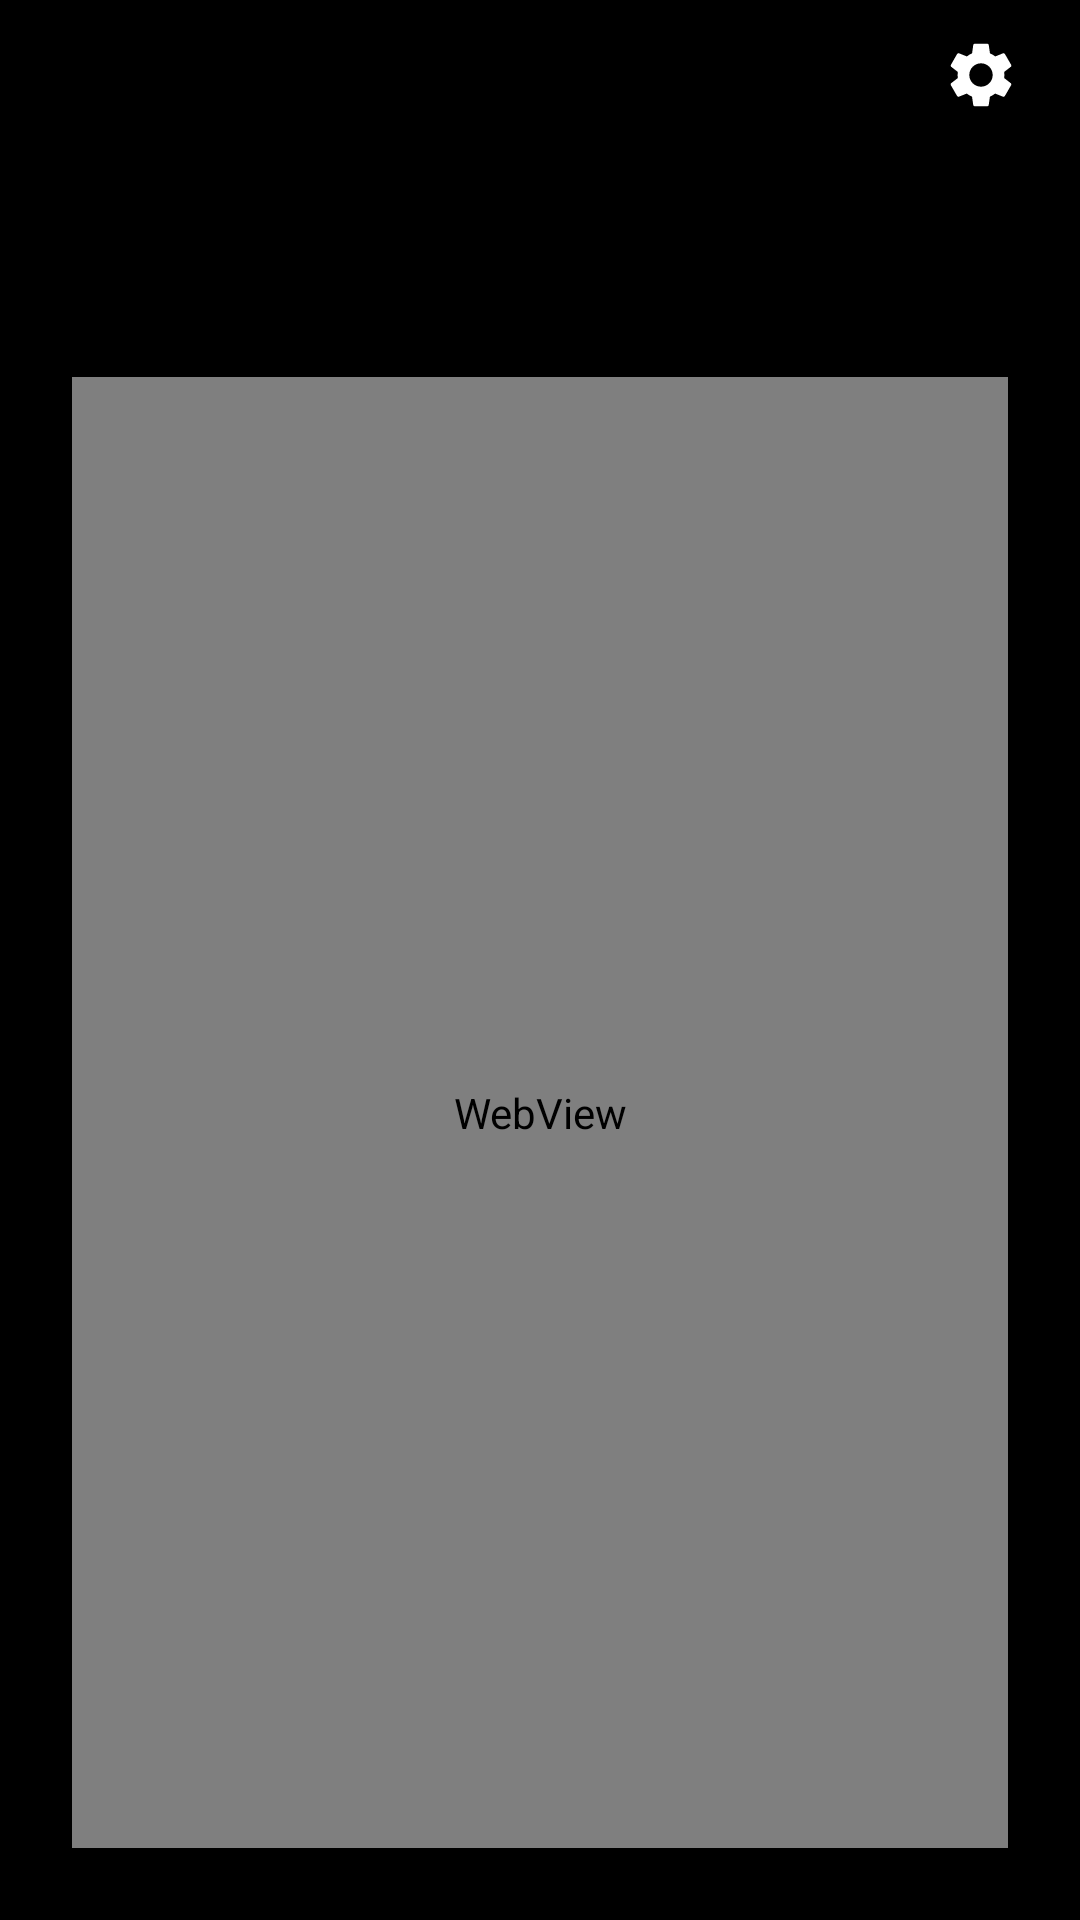

Reconstruct the res/layout file that produces this screen, plus the resources it refers to.
<!-- AndroidManifest.xml: application theme AppTheme.NoActionBar -->
<!-- res/layout/activity_webview.xml -->
<?xml version="1.0" encoding="utf-8"?>
<FrameLayout xmlns:android="http://schemas.android.com/apk/res/android"
    android:layout_width="match_parent"
    android:layout_height="match_parent">

    <ImageView
        android:id="@+id/bg_image"
        android:layout_width="match_parent"
        android:layout_height="match_parent"
        android:scaleType="centerCrop"/>

    <LinearLayout
        android:layout_width="match_parent"
        android:layout_height="match_parent"
        android:orientation="vertical"
        android:paddingStart="14dp"
        android:paddingEnd="14dp"
        android:paddingBottom="14dp">

        <include layout="@layout/page_top"/>

        <LinearLayout
            android:id="@+id/main_container"
            android:layout_width="match_parent"
            android:layout_height="0dp"
            android:layout_weight="1"
            android:orientation="vertical">

            <include layout="@layout/header"/>

            <WebView
                android:id="@+id/webview"
                android:layout_width="match_parent"
                android:layout_height="0dp"
                android:layout_weight="1"
                android:layout_margin="10dp"/>
        </LinearLayout>
    </LinearLayout>
</FrameLayout>
<!-- res/layout/page_top.xml (included above) -->
<?xml version="1.0" encoding="utf-8"?>
<LinearLayout xmlns:android="http://schemas.android.com/apk/res/android"
    android:layout_width="match_parent"
    android:layout_height="wrap_content"
    android:orientation="horizontal"
    android:gravity="center_vertical"
    android:paddingStart="4dp"
    android:paddingEnd="4dp"
    android:paddingTop="10dp"
    android:paddingBottom="10dp">

    <ImageView
        android:id="@+id/header_logo"
        android:layout_width="30dp"
        android:layout_height="30dp"
        android:src="@drawable/logo_ps_icon"
        android:background="?android:attr/selectableItemBackgroundBorderless"
        android:padding="2dp"
        android:contentDescription="Back"/>

    <View
        android:layout_width="0dp"
        android:layout_height="1dp"
        android:layout_weight="1"/>

    <ImageView
        android:id="@+id/header_settings"
        android:layout_width="30dp"
        android:layout_height="30dp"
        android:src="@drawable/ic_settings"
        android:background="?android:attr/selectableItemBackgroundBorderless"
        android:padding="2dp"
        android:contentDescription="Settings"/>
</LinearLayout>
<!-- res/layout/header.xml (included above) -->
<?xml version="1.0" encoding="utf-8"?>
<LinearLayout xmlns:android="http://schemas.android.com/apk/res/android"
    android:layout_width="match_parent"
    android:layout_height="wrap_content"
    android:orientation="horizontal"
    android:gravity="center_vertical"
    android:paddingStart="16dp"
    android:paddingEnd="16dp"
    android:paddingTop="14dp"
    android:paddingBottom="6dp">

    <LinearLayout
        android:layout_width="0dp"
        android:layout_height="wrap_content"
        android:layout_weight="1"
        android:orientation="vertical">

        <TextView
            android:id="@+id/header_title"
            android:layout_width="wrap_content"
            android:layout_height="wrap_content"
            android:textSize="22sp"
            android:textStyle="bold"
            android:textColor="#ffffff"/>

        <TextView
            android:id="@+id/header_subtitle"
            android:layout_width="wrap_content"
            android:layout_height="wrap_content"
            android:textSize="12sp"
            android:textColor="#aaaaaa"/>
    </LinearLayout>

    <ImageView
        android:id="@+id/header_ps5logo"
        android:layout_width="72dp"
        android:layout_height="wrap_content"
        android:adjustViewBounds="true"
        android:src="@drawable/logo_ps5_wide"
        android:contentDescription="PS5"/>
</LinearLayout>
<!-- resources referenced by this layout -->
<resources>
  <!-- drawable ic_settings (drawable) -->
  <?xml version="1.0" encoding="utf-8"?>
  <vector android:height="24.0dp" android:width="24.0dp" android:viewportWidth="24.0" android:viewportHeight="24.0"
    xmlns:android="http://schemas.android.com/apk/res/android">
      <path android:fillColor="#ffffff" android:pathData="M19.14,12.94c0.04,-0.3 0.06,-0.61 0.06,-0.94c0,-0.32 -0.02,-0.64 -0.07,-0.94l2.03,-1.58c0.18,-0.14 0.23,-0.41 0.12,-0.61l-1.92,-3.32c-0.12,-0.22 -0.37,-0.29 -0.59,-0.22l-2.39,0.96c-0.5,-0.38 -1.03,-0.7 -1.62,-0.94L14.4,2.81c-0.04,-0.24 -0.24,-0.41 -0.48,-0.41h-3.84c-0.24,0 -0.43,0.17 -0.47,0.41L9.25,5.35C8.66,5.59 8.12,5.92 7.63,6.29L5.24,5.33c-0.22,-0.08 -0.47,0 -0.59,0.22L2.74,8.87C2.62,9.08 2.66,9.34 2.86,9.49l2.03,1.58C4.84,11.36 4.8,11.69 4.8,12s0.02,0.64 0.07,0.94l-2.03,1.58c-0.18,0.14 -0.23,0.41 -0.12,0.61l1.92,3.32c0.12,0.22 0.37,0.29 0.59,0.22l2.39,-0.96c0.5,0.38 1.03,0.7 1.62,0.94l0.36,2.54c0.05,0.24 0.24,0.41 0.48,0.41h3.84c0.24,0 0.44,-0.17 0.47,-0.41l0.36,-2.54c0.59,-0.24 1.13,-0.56 1.62,-0.94l2.39,0.96c0.22,0.08 0.47,0 0.59,-0.22l1.92,-3.32c0.12,-0.22 0.07,-0.47 -0.12,-0.61L19.14,12.94zM12,15.6c-1.98,0 -3.6,-1.62 -3.6,-3.6s1.62,-3.6 3.6,-3.6s3.6,1.62 3.6,3.6S13.98,15.6 12,15.6z" />
  </vector>
  <!-- drawable logo_ps5_wide: png bitmap (drawable-nodpi, 23995 bytes) -->
  <style name="AppTheme.NoActionBar" parent="@style/AppTheme">
          <item name="android:windowNoTitle">true</item>
          <item name="android:windowActionBar">false</item>
      </style>
  <style name="AppTheme" parent="@android:style/Theme.Material.NoActionBar">
          <item name="android:windowBackground">@color/bg_amoled</item>
          <item name="android:colorPrimary">@color/colorPrimary</item>
          <item name="android:colorPrimaryDark">@color/colorPrimaryDark</item>
          <item name="android:colorAccent">@color/colorAccent</item>
          <item name="android:statusBarColor">@color/colorPrimaryDark</item>
          <item name="android:navigationBarColor">@color/colorPrimaryDark</item>
      </style>
  <color name="bg_amoled">#ff000000</color>
  <color name="colorPrimary">#ff000000</color>
  <color name="colorPrimaryDark">#ff000000</color>
  <color name="colorAccent">#ff0070d1</color>
</resources>
